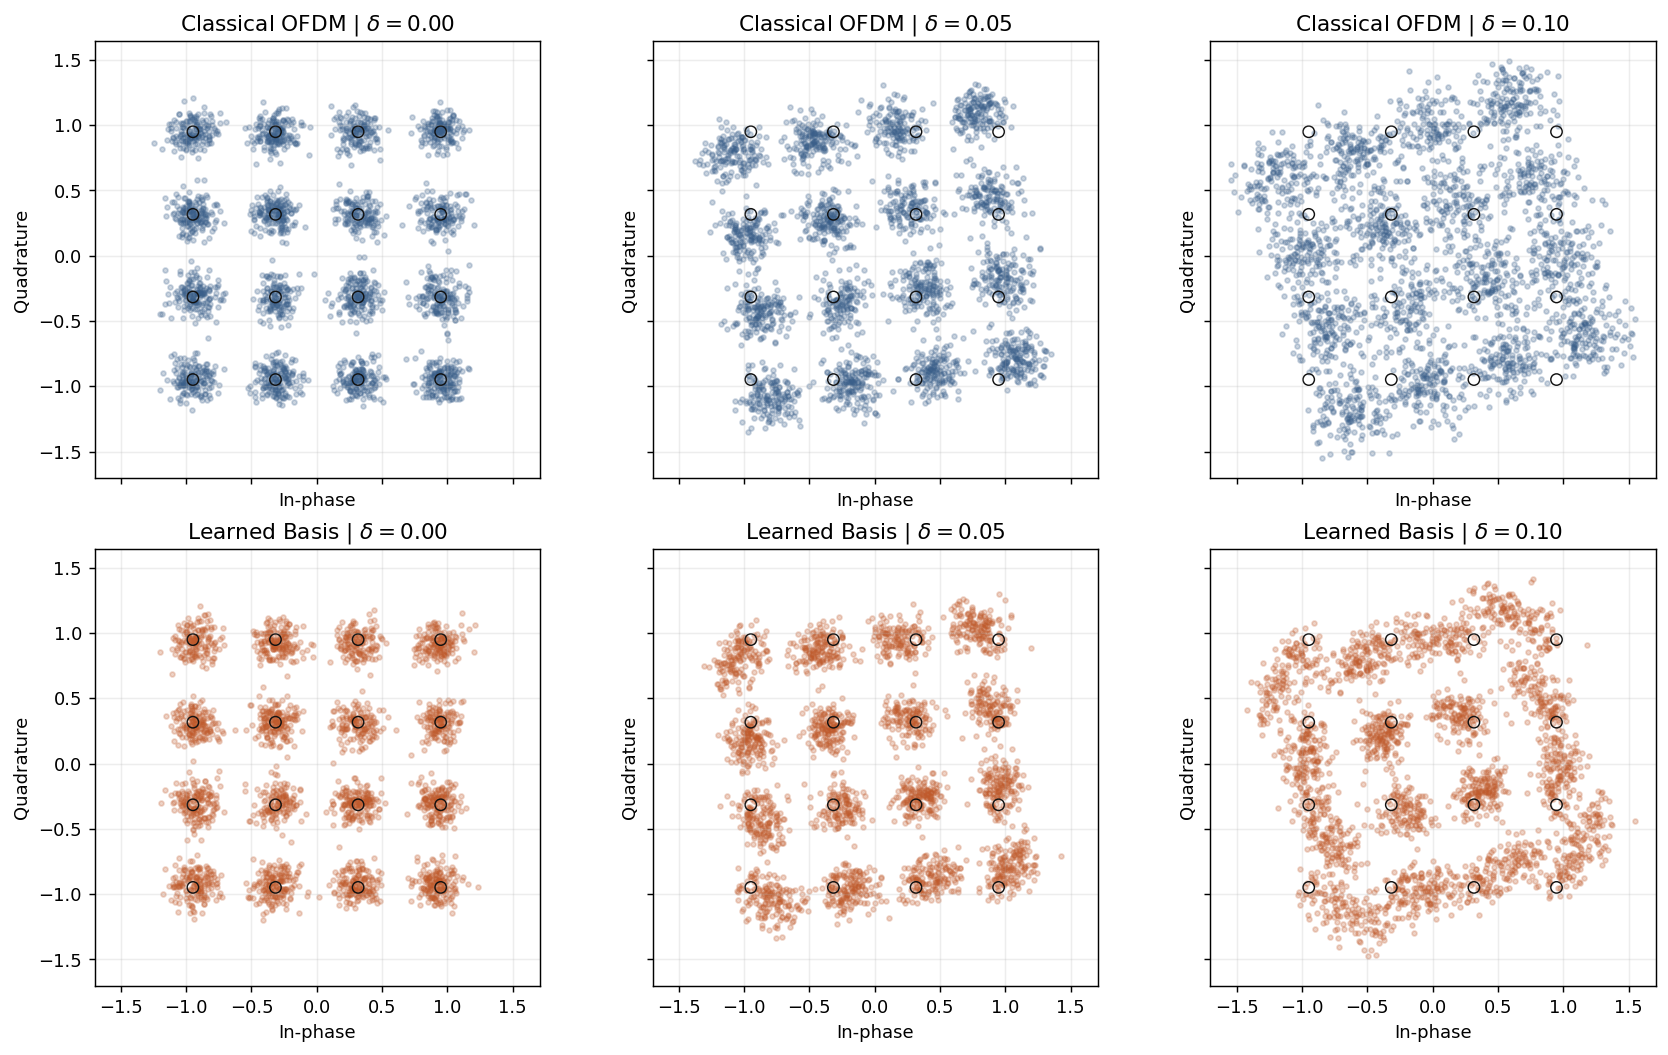

Source data for this figure (header and first rows):
method, method_label, eps, ref_real, ref_imag, est_real, est_imag
OFDM, Classical OFDM, 0.0, -0.3162, -0.3162, -0.3582, -0.4234
OFDM, Classical OFDM, 0.0, 0.9487, -0.3162, 1.021, -0.1479
OFDM, Classical OFDM, 0.0, -0.9487, 0.9487, -0.8008, 1.029
OFDM, Classical OFDM, 0.0, 0.3162, -0.9487, 0.3628, -1.03
OFDM, Classical OFDM, 0.0, -0.3162, -0.9487, -0.3386, -0.9125
OFDM, Classical OFDM, 0.0, 0.9487, 0.9487, 0.8883, 1.03
OFDM, Classical OFDM, 0.0, -0.9487, -0.9487, -1.042, -0.9804
OFDM, Classical OFDM, 0.0, 0.3162, -0.3162, 0.3298, -0.1309
OFDM, Classical OFDM, 0.0, -0.3162, -0.3162, -0.2962, -0.3635
OFDM, Classical OFDM, 0.0, 0.9487, -0.3162, 1.05, -0.3354
OFDM, Classical OFDM, 0.0, 0.9487, 0.3162, 0.8513, 0.3833
OFDM, Classical OFDM, 0.0, -0.3162, 0.3162, -0.3434, 0.2484
OFDM, Classical OFDM, 0.0, 0.9487, 0.3162, 0.8432, 0.3283
OFDM, Classical OFDM, 0.0, 0.9487, 0.9487, 0.9565, 0.9557
OFDM, Classical OFDM, 0.0, -0.9487, 0.3162, -0.8803, 0.3443
OFDM, Classical OFDM, 0.0, -0.9487, -0.3162, -1.115, -0.4756
OFDM, Classical OFDM, 0.0, -0.9487, -0.9487, -0.9304, -0.905
OFDM, Classical OFDM, 0.0, 0.9487, -0.3162, 0.9171, -0.4374
OFDM, Classical OFDM, 0.0, 0.9487, -0.9487, 0.8306, -0.9451
OFDM, Classical OFDM, 0.0, 0.9487, 0.3162, 0.9797, 0.2456
OFDM, Classical OFDM, 0.0, 0.9487, 0.3162, 0.955, 0.3408
OFDM, Classical OFDM, 0.0, -0.9487, -0.3162, -1.159, -0.3706
OFDM, Classical OFDM, 0.0, -0.3162, -0.3162, -0.1381, -0.1368
OFDM, Classical OFDM, 0.0, 0.9487, -0.9487, 0.9681, -1.019
OFDM, Classical OFDM, 0.0, -0.9487, 0.3162, -0.9945, 0.278
OFDM, Classical OFDM, 0.0, -0.3162, -0.9487, -0.3693, -1.005
OFDM, Classical OFDM, 0.0, -0.9487, -0.9487, -0.9689, -0.9339
OFDM, Classical OFDM, 0.0, 0.3162, 0.3162, 0.2362, 0.3077
OFDM, Classical OFDM, 0.0, 0.9487, -0.3162, 0.6996, -0.3135
OFDM, Classical OFDM, 0.0, 0.3162, -0.3162, 0.4238, -0.3954
OFDM, Classical OFDM, 0.0, 0.3162, 0.3162, 0.3672, 0.287
OFDM, Classical OFDM, 0.0, -0.3162, -0.9487, -0.4543, -0.9499
OFDM, Classical OFDM, 0.0, -0.9487, -0.9487, -0.9608, -0.9107
OFDM, Classical OFDM, 0.0, -0.3162, -0.9487, -0.3938, -0.9342
OFDM, Classical OFDM, 0.0, -0.9487, -0.3162, -1.071, -0.3154
OFDM, Classical OFDM, 0.0, 0.9487, -0.9487, 0.8972, -0.9224
OFDM, Classical OFDM, 0.0, 0.9487, 0.9487, 1.011, 1.026
OFDM, Classical OFDM, 0.0, -0.3162, -0.3162, -0.41, -0.5146
OFDM, Classical OFDM, 0.0, 0.9487, 0.3162, 1.142, 0.4712
OFDM, Classical OFDM, 0.0, 0.3162, 0.9487, 0.3594, 1.02
OFDM, Classical OFDM, 0.0, 0.3162, 0.3162, 0.3115, 0.3955
OFDM, Classical OFDM, 0.0, -0.3162, 0.3162, -0.4393, 0.3088
OFDM, Classical OFDM, 0.0, -0.9487, 0.3162, -0.992, 0.2675
OFDM, Classical OFDM, 0.0, 0.3162, 0.3162, 0.1603, 0.3668
OFDM, Classical OFDM, 0.0, -0.9487, -0.9487, -0.989, -0.9573
OFDM, Classical OFDM, 0.0, 0.9487, 0.9487, 1.021, 0.8873
OFDM, Classical OFDM, 0.0, 0.9487, 0.3162, 0.9584, 0.3337
OFDM, Classical OFDM, 0.0, -0.9487, -0.9487, -0.8745, -0.8514
OFDM, Classical OFDM, 0.0, -0.3162, -0.9487, -0.4629, -1.119
OFDM, Classical OFDM, 0.0, -0.9487, 0.3162, -1.015, 0.3655
OFDM, Classical OFDM, 0.0, -0.3162, -0.9487, -0.2746, -0.8953
OFDM, Classical OFDM, 0.0, 0.3162, 0.9487, 0.2017, 0.8986
OFDM, Classical OFDM, 0.0, -0.3162, -0.9487, -0.3898, -0.8844
OFDM, Classical OFDM, 0.0, -0.3162, 0.3162, -0.2696, 0.3493
OFDM, Classical OFDM, 0.0, 0.3162, 0.9487, 0.4016, 0.9184
OFDM, Classical OFDM, 0.0, 0.9487, 0.3162, 1.028, 0.3231
OFDM, Classical OFDM, 0.0, -0.3162, -0.3162, -0.2827, -0.1548
OFDM, Classical OFDM, 0.0, 0.9487, -0.9487, 0.9816, -0.9327
OFDM, Classical OFDM, 0.0, 0.9487, 0.9487, 0.8516, 1.01
OFDM, Classical OFDM, 0.0, -0.3162, -0.9487, -0.3086, -0.8053
... 14,940 more rows
